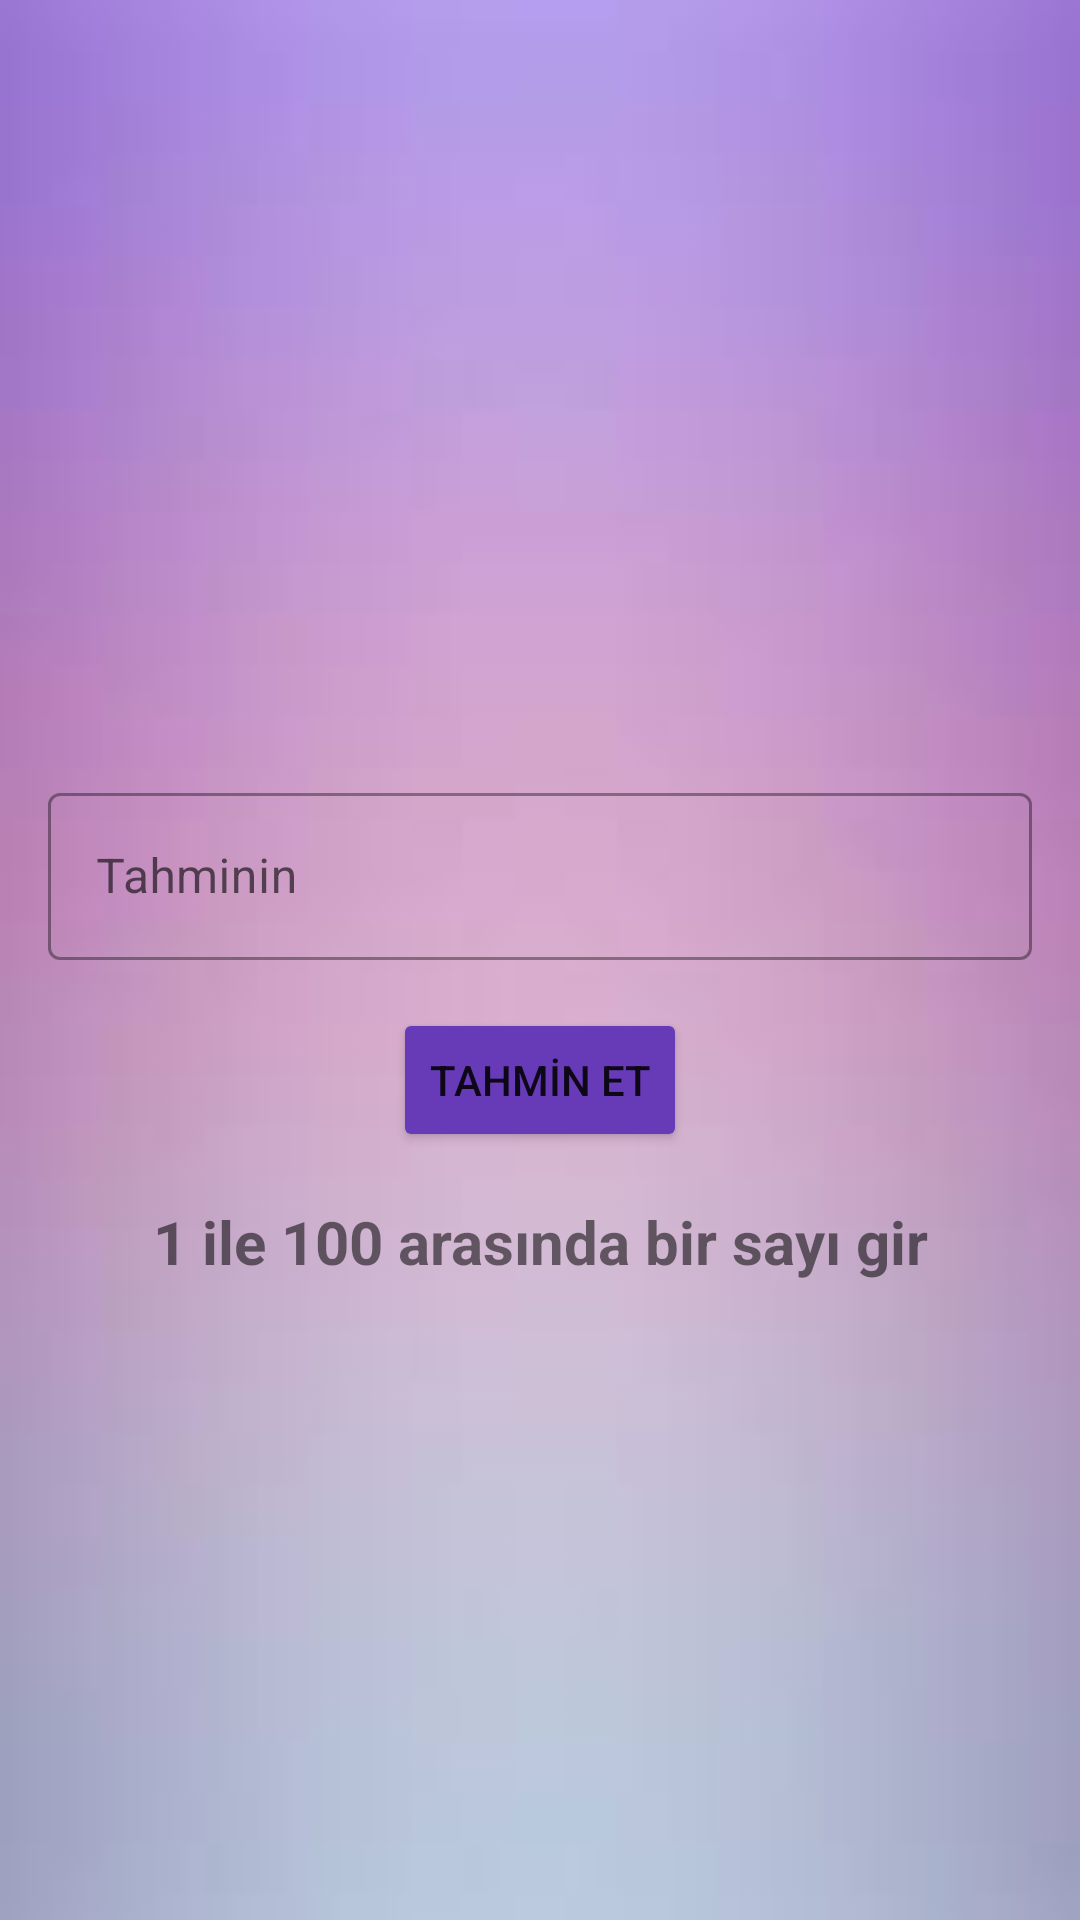

Android layout source for this screen:
<!-- AndroidManifest.xml: application theme Theme.SayiTahminApp -->
<!-- res/layout/activity_main.xml -->
<?xml version="1.0" encoding="utf-8"?>
<layout xmlns:tools="http://schemas.android.com/tools"
    xmlns:android="http://schemas.android.com/apk/res/android"
    xmlns:app="http://schemas.android.com/apk/res-auto">

    <LinearLayout
        android:layout_width="match_parent"
        android:layout_height="match_parent"
        android:gravity="center"
        android:orientation="vertical"
        android:paddingStart="16dp"
        android:paddingEnd="16dp"
        tools:context=".MainActivity"
        android:background="@drawable/papbackk">


        <ImageView
            android:id="@+id/imageView3"
            android:layout_width="106dp"
            android:layout_height="82dp"
            android:contentDescription="@string/todo"
            app:srcCompat="@drawable/guess" />

        <com.google.android.material.textfield.TextInputLayout
            android:id="@+id/textInputLayoutGuess"
            style="@style/Widget.MaterialComponents.TextInputLayout.OutlinedBox"
            android:layout_width="match_parent"
            android:layout_height="wrap_content"
            android:hint="@string/numberInput">

            <com.google.android.material.textfield.TextInputEditText
                android:id="@+id/editTextGuess"
                android:layout_width="match_parent"
                android:layout_height="wrap_content"
                android:inputType="number" />
        </com.google.android.material.textfield.TextInputLayout>


        <Button
            android:id="@+id/buttonGuess"
            android:layout_width="wrap_content"
            android:layout_height="wrap_content"
            android:layout_marginTop="16dp"
            android:text="@string/guess"
            android:textAllCaps="false"
            app:backgroundTint="#673AB7" />

        <TextView
            android:id="@+id/TextViewInfo"
            android:layout_width="match_parent"
            android:layout_height="28dp"
            android:layout_marginTop="16dp"
            android:gravity="center"
            android:text="@string/info"
            android:textSize="20sp"
            android:textStyle="bold" />

        <TextView
            android:id="@+id/TextViewScore"
            android:layout_width="match_parent"
            android:layout_height="wrap_content"
            android:layout_marginTop="16dp"
            android:gravity="center" />

    </LinearLayout>
</layout>
<!-- resources referenced by this layout -->
<resources>
  <!-- drawable papbackk: jpg bitmap (drawable, 1442 bytes) -->
  <string name="guess">TAHMİN ET</string>
  <string name="info">1 ile 100 arasında bir sayı gir</string>
  <string name="numberInput">Tahminin</string>
  <string name="todo">TODO</string>
  <style name="Theme.SayiTahminApp" parent="Theme.MaterialComponents.DayNight.DarkActionBar">
          
          <item name="colorPrimary">@color/purple_500</item>
          <item name="colorPrimaryVariant">@color/purple_700</item>
          <item name="colorOnPrimary">@color/white</item>
          
          <item name="colorSecondary">@color/teal_200</item>
          <item name="colorSecondaryVariant">@color/teal_700</item>
          <item name="colorOnSecondary">@color/black</item>
          
          <item name="android:statusBarColor" tools:targetApi="l">?attr/colorPrimaryVariant</item>
          
      </style>
  <!-- not gathered from this repository: default colours our renderer supplied (Android Studio template values) -->
  <color name="purple_500">#FF6200EE</color>
  <color name="purple_700">#FF3700B3</color>
  <color name="teal_200">#FF03DAC5</color>
  <color name="teal_700">#FF018786</color>
  <color name="black">#FF000000</color>
  <color name="white">#FFFFFFFF</color>
</resources>
